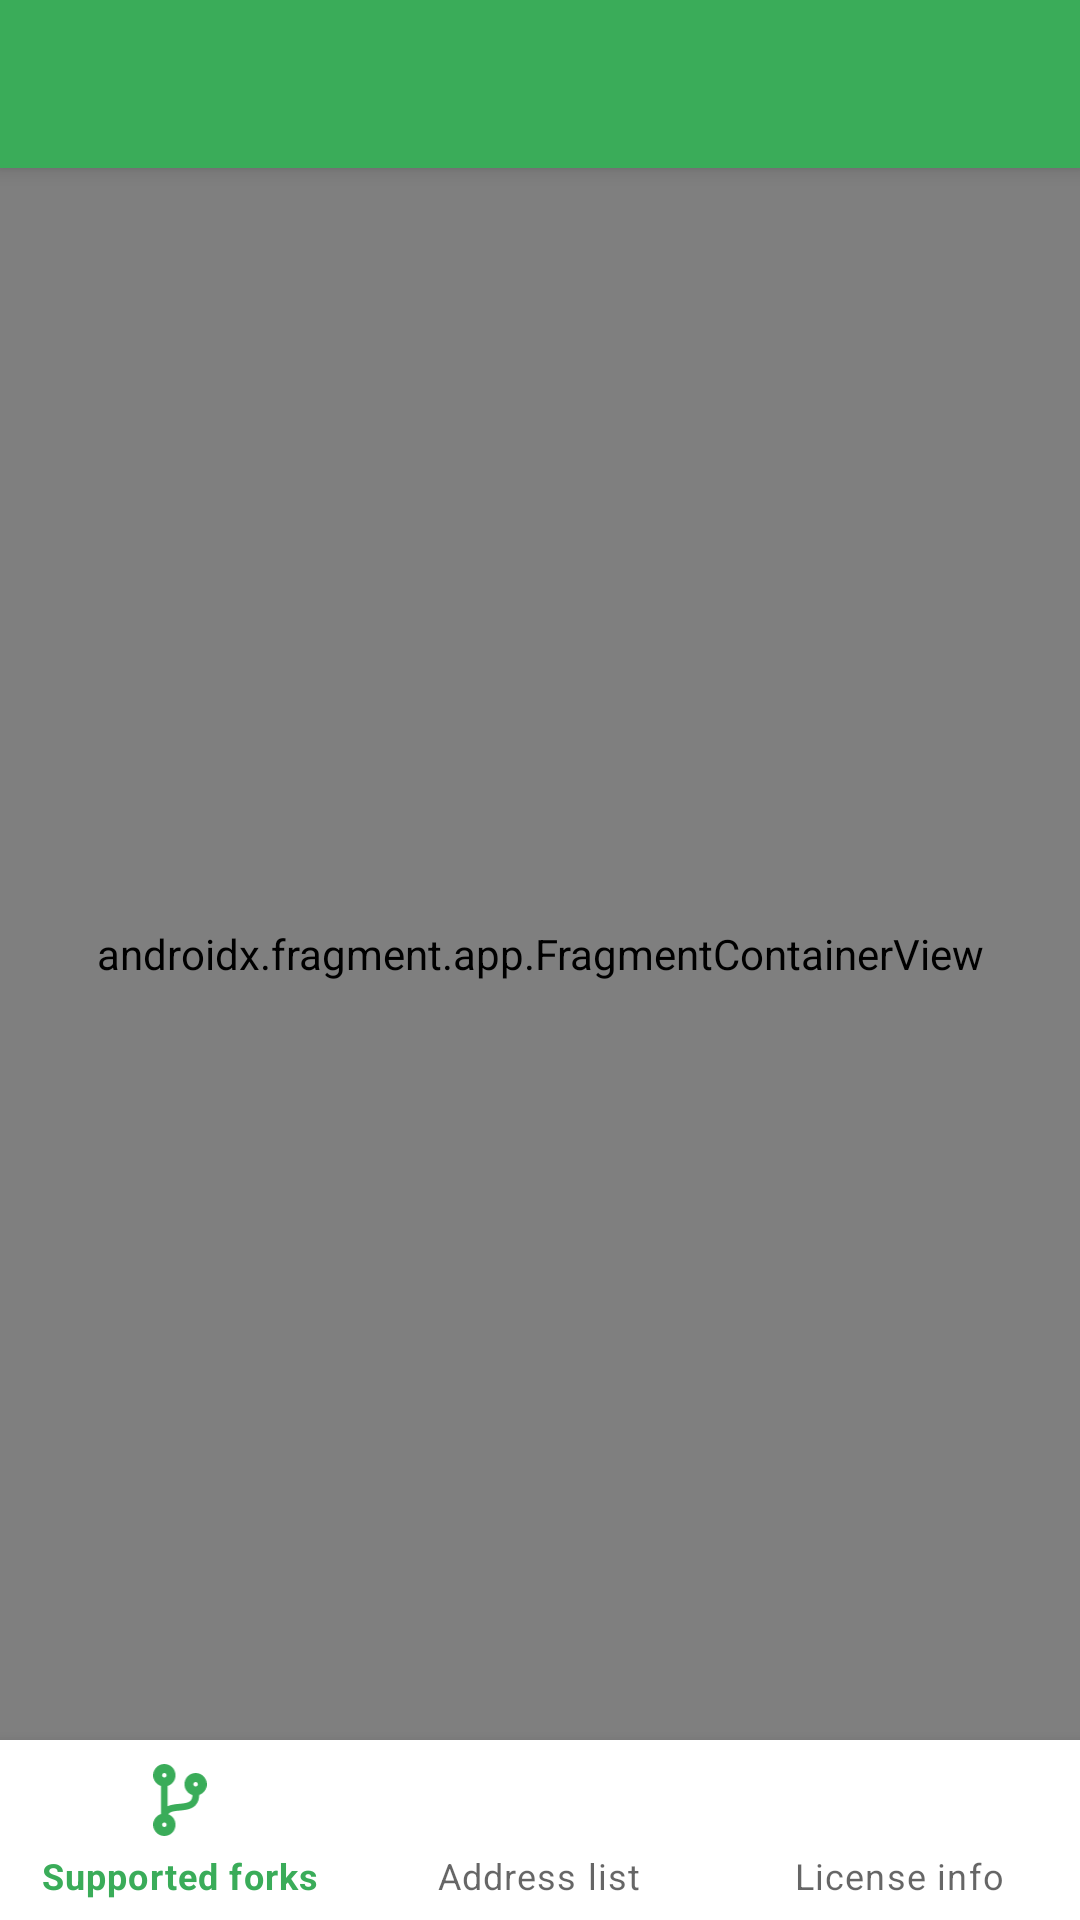

Layout XML and referenced resources for this Android screen:
<!-- AndroidManifest.xml: activity theme Theme.ChiaPublicAddressMonitor.NoActionBar -->
<!-- res/layout/activity_main.xml -->
<?xml version="1.0" encoding="utf-8"?>
<androidx.coordinatorlayout.widget.CoordinatorLayout xmlns:android="http://schemas.android.com/apk/res/android"
    xmlns:app="http://schemas.android.com/apk/res-auto"
    xmlns:tools="http://schemas.android.com/tools"
    android:layout_width="match_parent"
    android:layout_height="match_parent"
    tools:context="ninja.bored.chiapublicaddressmonitor.MainActivity">

    <com.google.android.material.appbar.AppBarLayout
        android:layout_width="match_parent"
        android:layout_height="wrap_content"
        android:theme="@style/Theme.ChiaPublicAddressMonitor.AppBarOverlay">

        <androidx.appcompat.widget.Toolbar
            android:id="@+id/toolbar"
            android:layout_width="match_parent"
            android:layout_height="?attr/actionBarSize"
            android:background="?attr/colorPrimary"
            app:popupTheme="@style/Theme.ChiaPublicAddressMonitor.PopupOverlay" />

    </com.google.android.material.appbar.AppBarLayout>


    <include layout="@layout/content_main" />

</androidx.coordinatorlayout.widget.CoordinatorLayout>
<!-- res/layout/content_main.xml (included above) -->
<?xml version="1.0" encoding="utf-8"?>
<androidx.constraintlayout.widget.ConstraintLayout xmlns:android="http://schemas.android.com/apk/res/android"
    xmlns:app="http://schemas.android.com/apk/res-auto"
    android:layout_width="match_parent"
    android:layout_height="match_parent"
    app:layout_behavior="@string/appbar_scrolling_view_behavior">

    <androidx.fragment.app.FragmentContainerView
        android:id="@+id/nav_host_fragment"
        android:name="androidx.navigation.fragment.NavHostFragment"
        android:layout_width="0dp"
        android:layout_height="0dp"
        app:defaultNavHost="true"
        app:layout_constraintBottom_toTopOf="@+id/bottomNavigationView"
        app:layout_constraintHorizontal_bias="1.0"
        app:layout_constraintLeft_toLeftOf="parent"
        app:layout_constraintRight_toRightOf="parent"
        app:layout_constraintTop_toTopOf="parent"
        app:layout_constraintVertical_bias="0.0"
        app:navGraph="@navigation/nav_graph" />

    <com.google.android.material.bottomnavigation.BottomNavigationView
        android:id="@+id/bottomNavigationView"
        android:layout_width="match_parent"
        android:layout_height="60dp"
        android:layout_gravity="bottom|end"
        app:layout_constraintBottom_toBottomOf="parent"
        app:layout_constraintEnd_toEndOf="parent"
        app:layout_constraintHorizontal_bias="0.5"
        app:layout_constraintStart_toStartOf="parent"
        app:menu="@menu/bottom_nav_menu" />

</androidx.constraintlayout.widget.ConstraintLayout>
<!-- resources referenced by this layout -->
<resources>
  <style name="Theme.ChiaPublicAddressMonitor.AppBarOverlay" parent="ThemeOverlay.AppCompat.Dark.ActionBar" />
  <style name="Theme.ChiaPublicAddressMonitor.PopupOverlay" parent="ThemeOverlay.AppCompat.Light" />
  <style name="Theme.ChiaPublicAddressMonitor.NoActionBar">
          <item name="windowActionBar">false</item>
          <item name="windowNoTitle">true</item>
      </style>
</resources>
